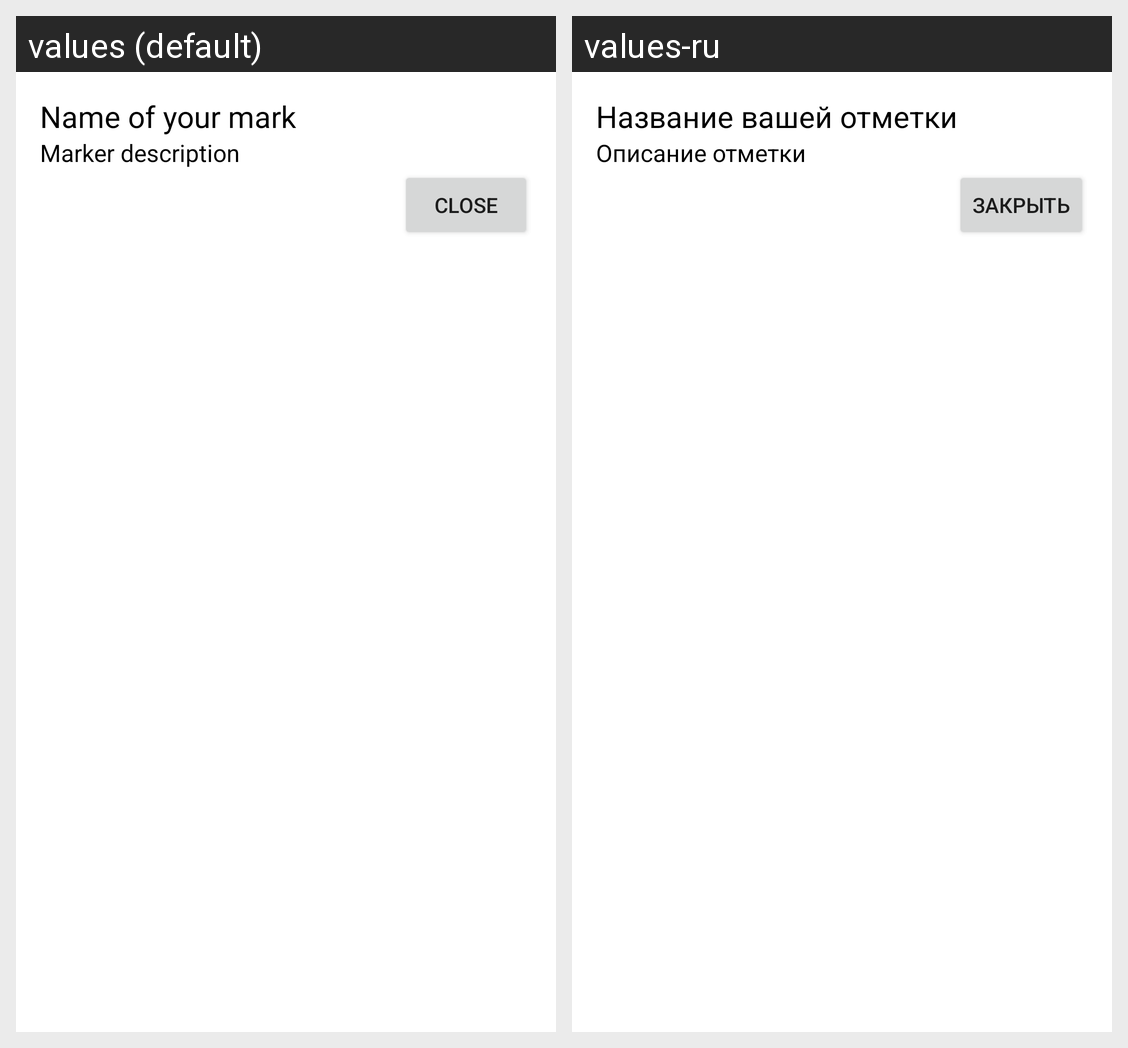

Strings drawn on this Android screen and how each of the app's shown locales translates them:
Android screen res/layout/dialog_marker_description.xml rendered under 2 locales, left to right: values (default), values-ru. Device: Nexus 5 (rendered at 1080×1920; each locale shown at half size, 540×960, under a caption strip naming it); theme Theme.Map.
Strings drawn on this screen, with the default value and each locale's value (text and hints the layout hard-codes, and strings that could not be matched under every locale, appear in the picture but are not listed):

name_of_your_mark
  values: Name of your mark
  values-ru: Название вашей отметки

marker_description
  values: Marker description
  values-ru: Описание отметки

close
  values: Close
  values-ru: Закрыть
